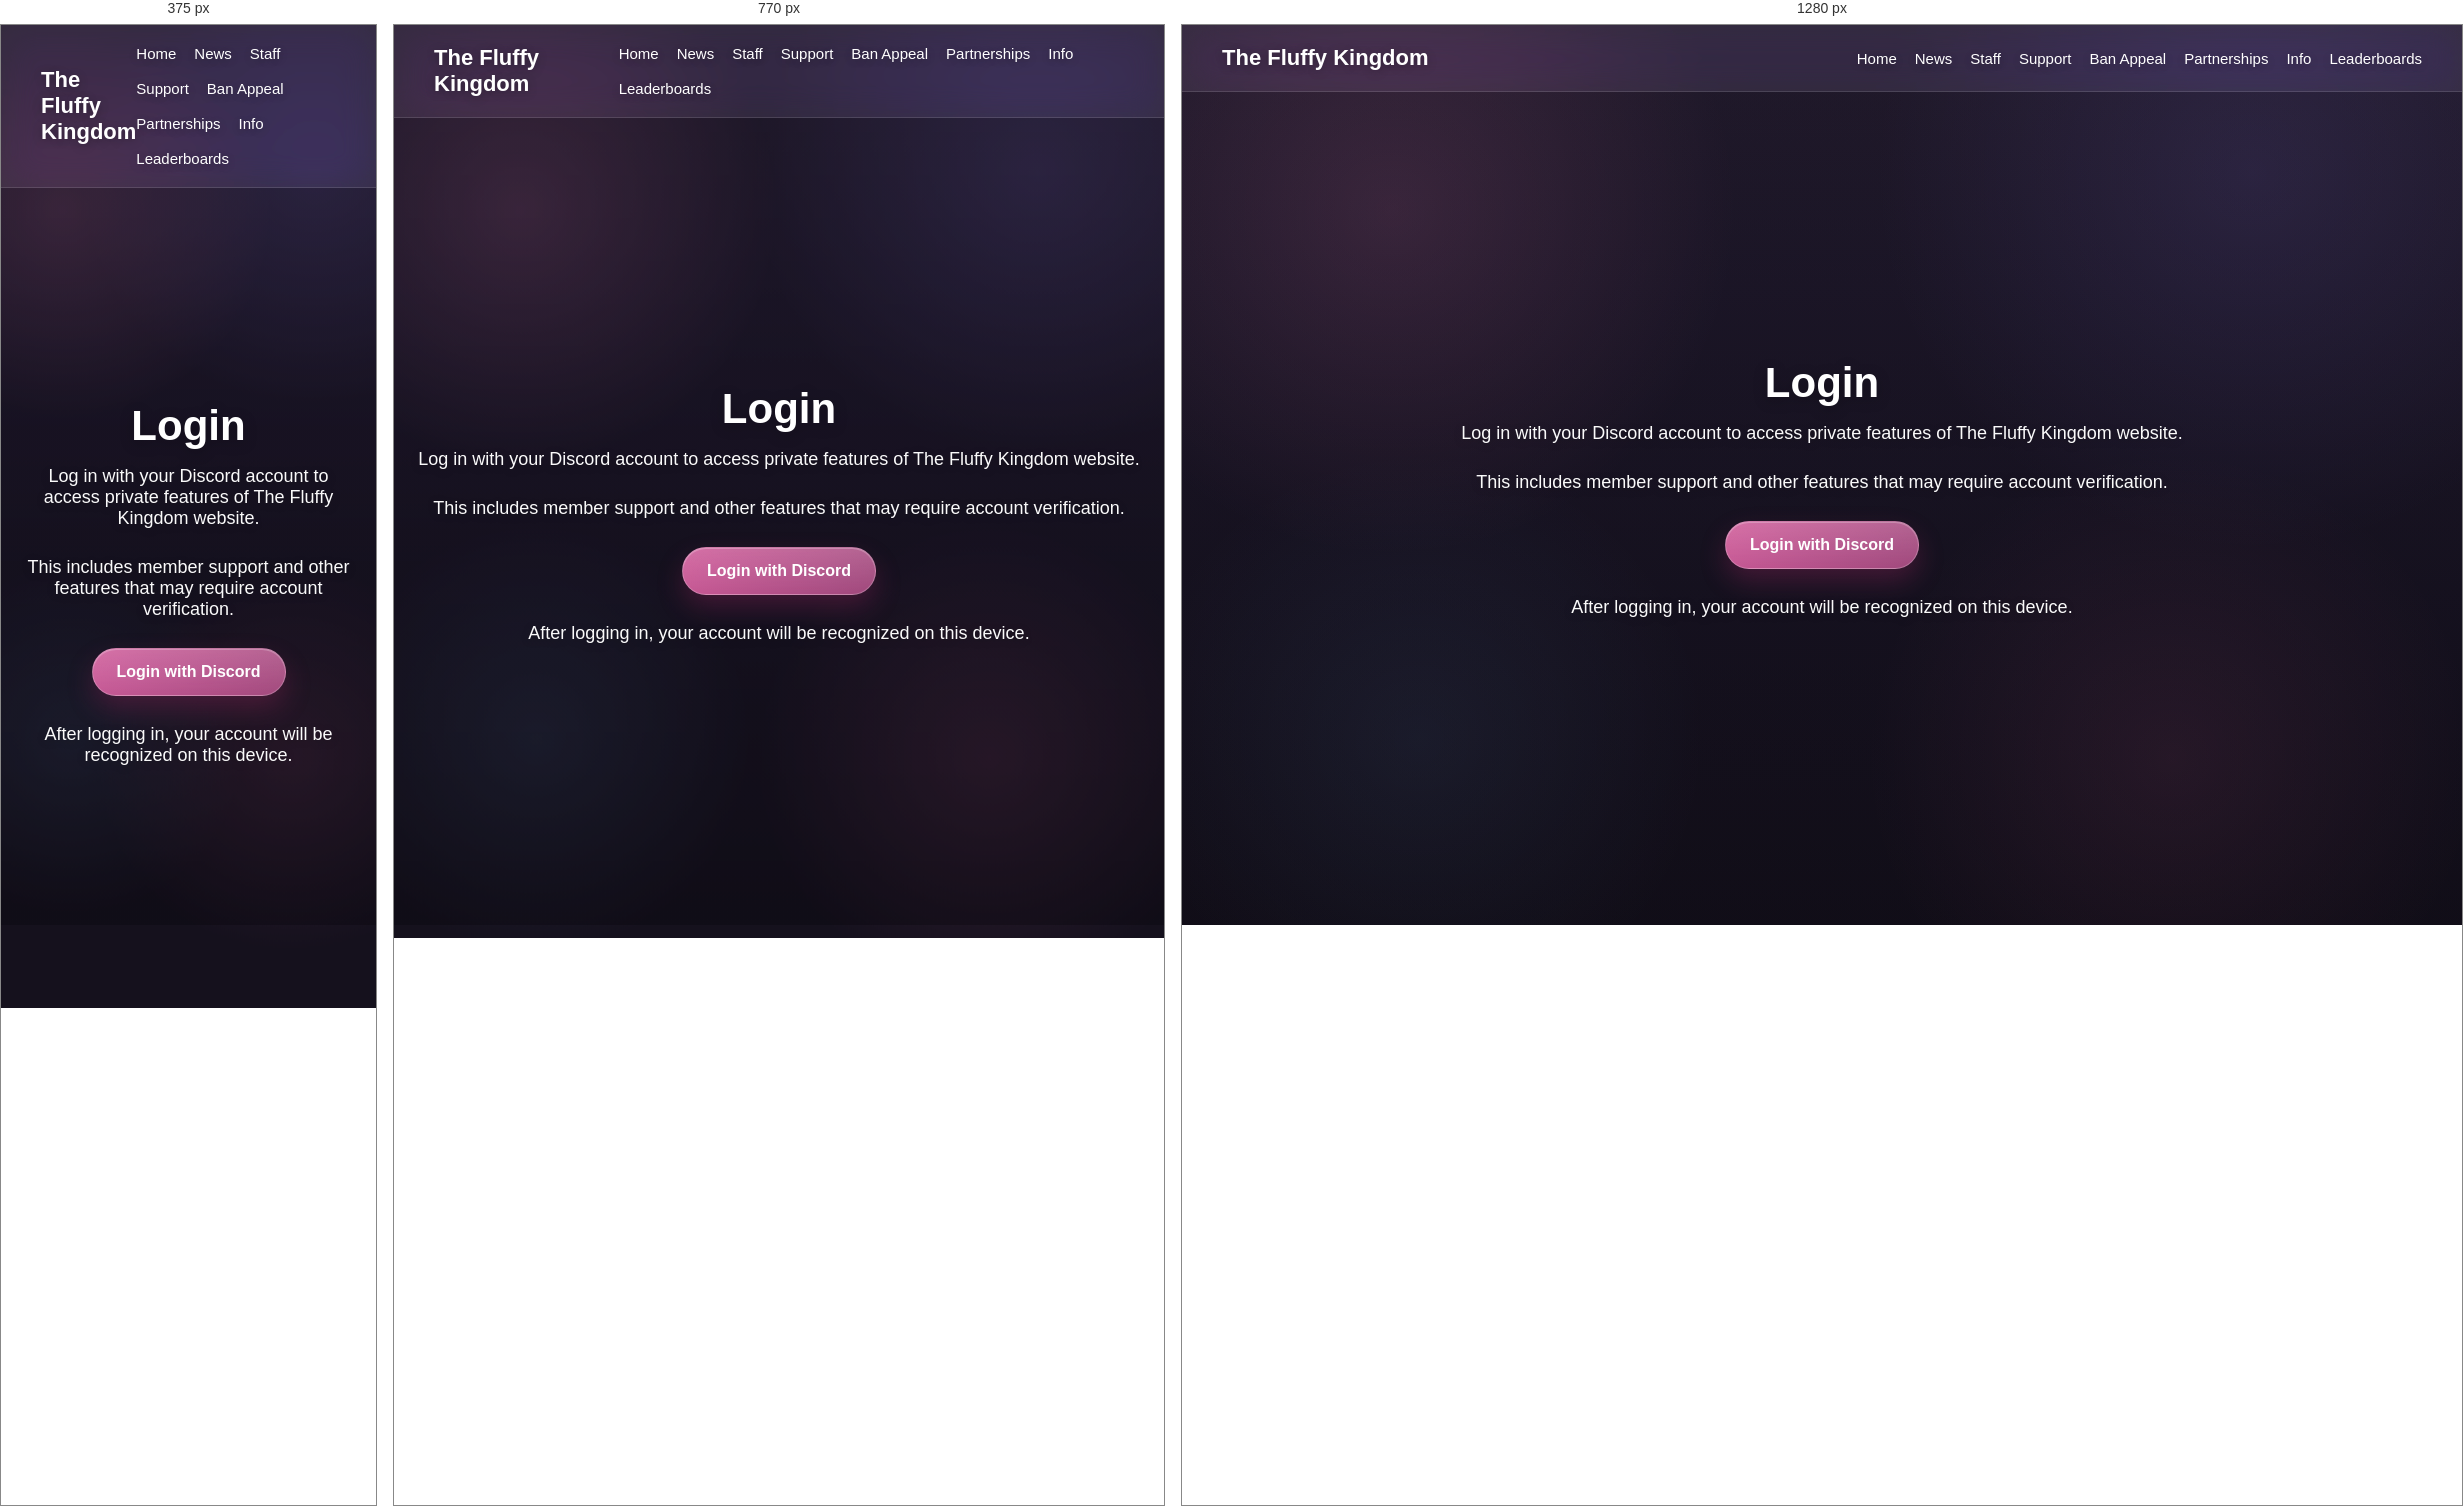
Rendered at 375 px, 770 px and 1280 px, left to right.

<!-- file: login.html -->
<!DOCTYPE html>
<html lang="en">
<head>
  <meta charset="UTF-8" />
  <meta name="viewport" content="width=device-width, initial-scale=1.0" />
  <title>Login - The Fluffy Kingdom</title>
  <link rel="stylesheet" href="css/style.css" />
</head>
<body>
  <header class="navbar">
    <div class="nav-logo">The Fluffy Kingdom</div>
    <nav>
      <a href="index.html">Home</a>
      <a href="news.html">News</a>
      <a href="staff.html">Staff</a>
      <a href="support.html">Support</a>
      <a href="ban-appeal.html">Ban Appeal</a>
      <a href="partnerships.html">Partnerships</a>
      <a href="info.html">Info</a>
      <a href="leaderboards.html">Leaderboards</a>
    </nav>
  </header>

  <main class="hero">
    <div class="hero-content" id="loginContent">
      <h1>Login</h1>

      <p>
        Log in with your Discord account to access private features of The Fluffy Kingdom website.
      </p>

      <p>
        This includes member support and other features that may require account verification.
      </p>

      <div class="hero-buttons" style="margin-top: 28px;">
        <a
          class="btn primary"
          href="https://discord.com/oauth2/authorize?client_id=1483186621674295306&response_type=code&redirect_uri=https%3A%2F%2Ffluffy-site.pages.dev%2Fapi%2Fdiscord-callback&scope=identify"
        >
          Login with Discord
        </a>
      </div>

      <p style="margin-top: 28px;">
        After logging in, your account will be recognized on this device.
      </p>
    </div>
  </main>

  <script>
    const params = new URLSearchParams(window.location.search);
    const loggedIn = params.get("logged_in");
    const username = params.get("username");
    const avatar = params.get("avatar");
    const id = params.get("id");
    const error = params.get("error");

    const loginContent = document.getElementById("loginContent");

    if (loggedIn === "1" && username) {
      localStorage.setItem(
        "fluffyUser",
        JSON.stringify({
          id,
          username,
          avatar
        })
      );

      loginContent.innerHTML = `
        <h1>Login successful</h1>
        <div class="staff-card" style="max-width: 420px; margin: 28px auto 0 auto;">
          ${avatar ? `<img src="${avatar}" alt="Avatar" style="width:88px;height:88px;border-radius:50%;border:3px solid rgba(255,255,255,0.9);margin-bottom:16px;">` : ""}
          <h2 class="staff-role" style="margin-bottom: 8px;">${username}</h2>
          <p class="staff-members">Your Discord account is now connected on this device.</p>
          <div class="hero-buttons" style="margin-top: 22px;">
  <a class="btn primary" href="index.html">Go Home</a>
</div>
        </div>
      `;

      window.history.replaceState({}, document.title, "/login.html");
    }

    if (error) {
      loginContent.innerHTML = `
        <h1>Login error</h1>
        <p>Something went wrong during Discord login.</p>
        <div class="hero-buttons" style="margin-top: 28px;">
          <a
            class="btn primary"
            href="https://discord.com/oauth2/authorize?client_id=1483186621674295306&response_type=code&redirect_uri=https%3A%2F%2Ffluffy-site.pages.dev%2Fapi%2Fdiscord-callback&scope=identify"
          >
            Try again
          </a>
        </div>
      `;
    }
  </script>
</body>
</html>


/* @media block from style.css */
@media (max-width: 900px) {
  .category-grid {
    grid-template-columns: repeat(2, minmax(0, 1fr));
  }

  .hero-logo {
    width: 110px;
    height: 110px;
  }
}

/* @media block from style.css */
@media (max-width: 640px) {
  .topbar {
    padding: 14px 14px;
  }

  .brand-small {
    font-size: 13px;
  }

  .topbar-buttons {
    gap: 8px;
  }

  .top-btn {
    padding: 10px 13px;
    font-size: 13px;
  }

  .category-grid {
    grid-template-columns: 1fr;
  }

  .hero-title {
    font-size: 2.5rem;
  }

  .hero-subtitle {
    font-size: 0.98rem;
  }

  .category-section {
    padding-top: 20px;
  }

  .scroll-indicator {
    bottom: 20px;
  }

  .scroll-arrow {
    font-size: 24px;
  }
}

/* @media block from style.css */
@media (max-width: 900px) {
  .staff-grid {
    grid-template-columns: 1fr;
  }
}